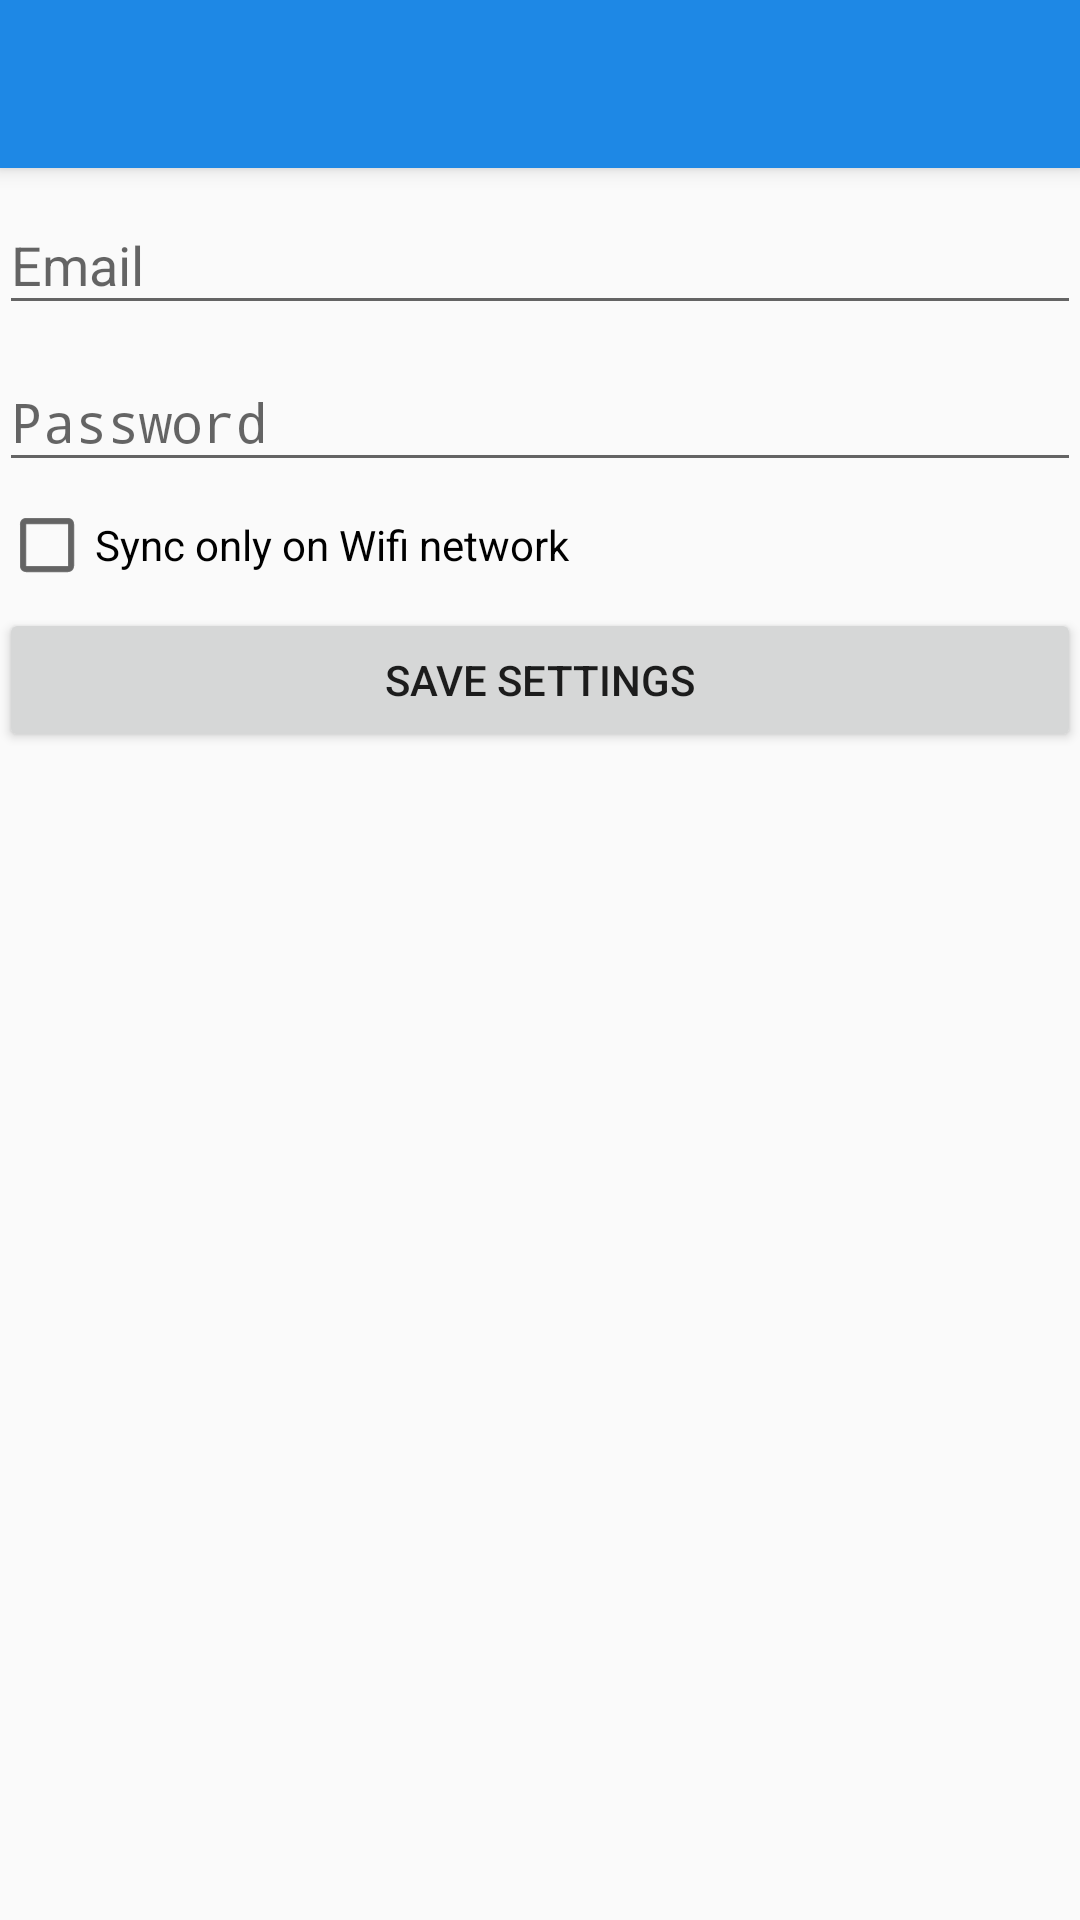

Produce the Android XML layout that renders to this screen, including the resource entries it uses.
<!-- AndroidManifest.xml: application theme AppTheme -->
<!-- res/layout/activity_settings.xml -->
<?xml version="1.0" encoding="utf-8"?>
<android.support.design.widget.CoordinatorLayout xmlns:android="http://schemas.android.com/apk/res/android"
    xmlns:app="http://schemas.android.com/apk/res-auto"
    xmlns:tools="http://schemas.android.com/tools"
    android:layout_width="match_parent"
    android:layout_height="match_parent"
    android:fitsSystemWindows="true"
    tools:context="fr.codazzi.smsonline.MainActivity"
    android:id="@+id/activity_settings">

    <android.support.design.widget.AppBarLayout
        android:layout_width="match_parent"
        android:layout_height="wrap_content"
        android:theme="@style/AppTheme.AppBarOverlay">

        <android.support.v7.widget.Toolbar
            android:id="@+id/toolbar"
            android:layout_width="match_parent"
            android:layout_height="?attr/actionBarSize"
            android:background="?attr/colorPrimary"
            app:popupTheme="@style/AppTheme.PopupOverlay"
            android:clickable="true" />

    </android.support.design.widget.AppBarLayout>

    <include layout="@layout/content_settings" />

</android.support.design.widget.CoordinatorLayout>
<!-- res/layout/content_settings.xml (included above) -->
<?xml version="1.0" encoding="utf-8"?>
<LinearLayout xmlns:android="http://schemas.android.com/apk/res/android"
    xmlns:app="http://schemas.android.com/apk/res-auto"
    xmlns:tools="http://schemas.android.com/tools"
    android:layout_width="match_parent"
    android:layout_height="match_parent"
    android:orientation="vertical"
    android:paddingBottom="@dimen/activity_vertical_margin"
    android:paddingLeft="@dimen/activity_horizontal_margin"
    android:paddingRight="@dimen/activity_horizontal_margin"
    android:paddingTop="@dimen/activity_vertical_margin"
    app:layout_behavior="@string/appbar_scrolling_view_behavior"
    tools:context="fr.codazzi.smsonline.MainActivity"
    tools:showIn="@layout/activity_settings">
    
    <android.support.design.widget.TextInputLayout
        android:layout_width="match_parent"
        android:layout_height="wrap_content">
        <EditText
            android:layout_width="match_parent"
            android:layout_height="wrap_content"
            android:inputType="textEmailAddress"
            android:hint="@string/settings_email"
            android:id="@+id/config_email"
            />
    </android.support.design.widget.TextInputLayout>

    <android.support.design.widget.TextInputLayout
        android:layout_width="match_parent"
        android:layout_height="wrap_content">
        <EditText
            android:layout_width="match_parent"
            android:layout_height="wrap_content"
            android:inputType="textPassword"
            android:hint="@string/settings_password"
            android:id="@+id/config_password"
            />
    </android.support.design.widget.TextInputLayout>

    <android.support.v7.widget.AppCompatCheckBox
        android:layout_width="match_parent"
        android:layout_height="wrap_content"
        android:text="@string/settings_only_wifi"
        android:id="@+id/config_wifi_only"
        android:layout_marginTop="5dp"
        android:layout_marginBottom="5dp"
        />


    <android.support.v7.widget.AppCompatButton
        android:layout_width="match_parent"
        android:layout_height="wrap_content"
        android:text="@string/settings_save"
        android:onClick="saveSettings"
        />
</LinearLayout>


<!-- resources referenced by this layout -->
<resources>
  <string name="settings_email">Email</string>
  <string name="settings_only_wifi">Sync only on Wifi network</string>
  <string name="settings_password">Password</string>
  <string name="settings_save">Save settings</string>
  <style name="AppTheme.AppBarOverlay" parent="ThemeOverlay.AppCompat.Dark.ActionBar" />
  <style name="AppTheme.PopupOverlay" parent="ThemeOverlay.AppCompat.Light" />
  <style name="AppTheme" parent="Theme.AppCompat.Light.DarkActionBar">
          
          <item name="colorPrimary">@color/colorPrimary</item>
          <item name="colorPrimaryDark">@color/colorPrimaryDark</item>
          <item name="colorAccent">@color/colorAccent</item>
      </style>
  <color name="colorPrimary">#1E88E5</color>
  <color name="colorPrimaryDark">#0D47A1</color>
  <color name="colorAccent">#2962FF</color>
</resources>
